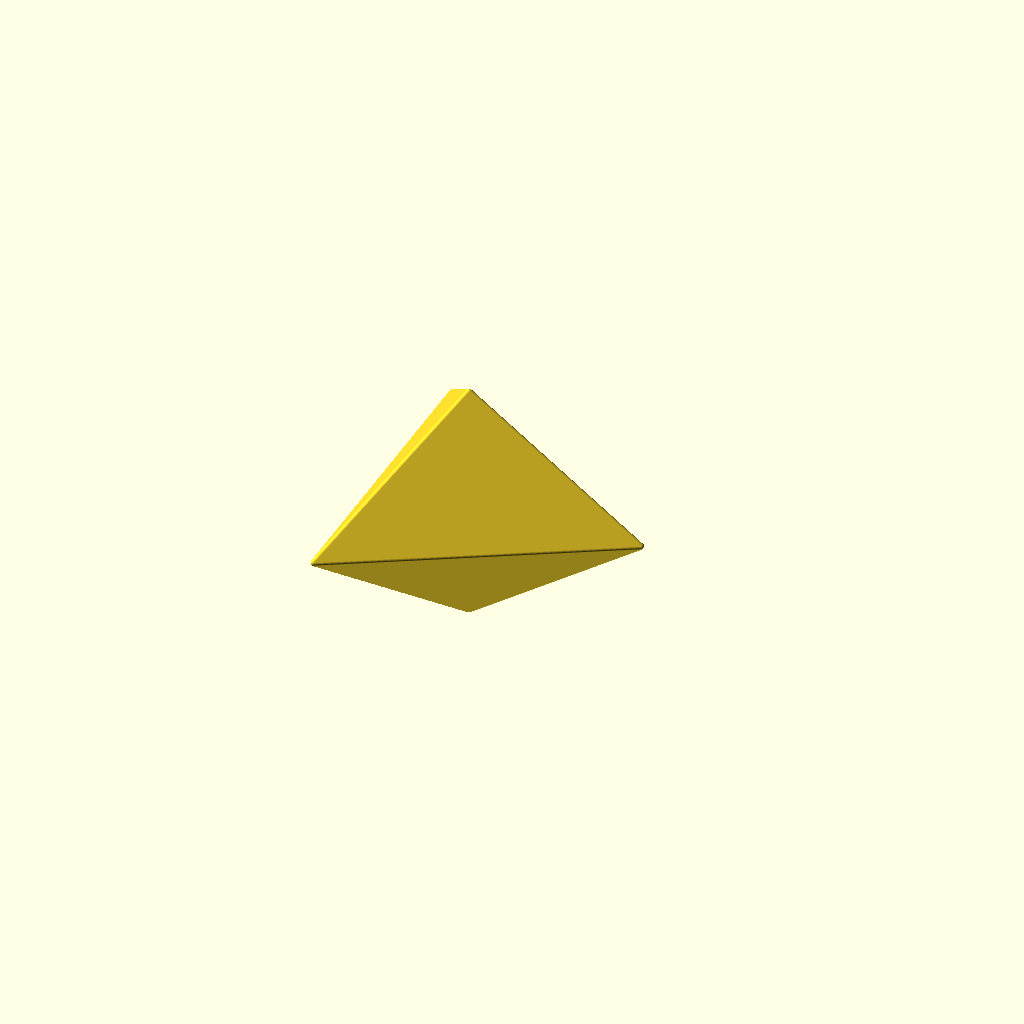
Cell 1 — every parameter at its default value.
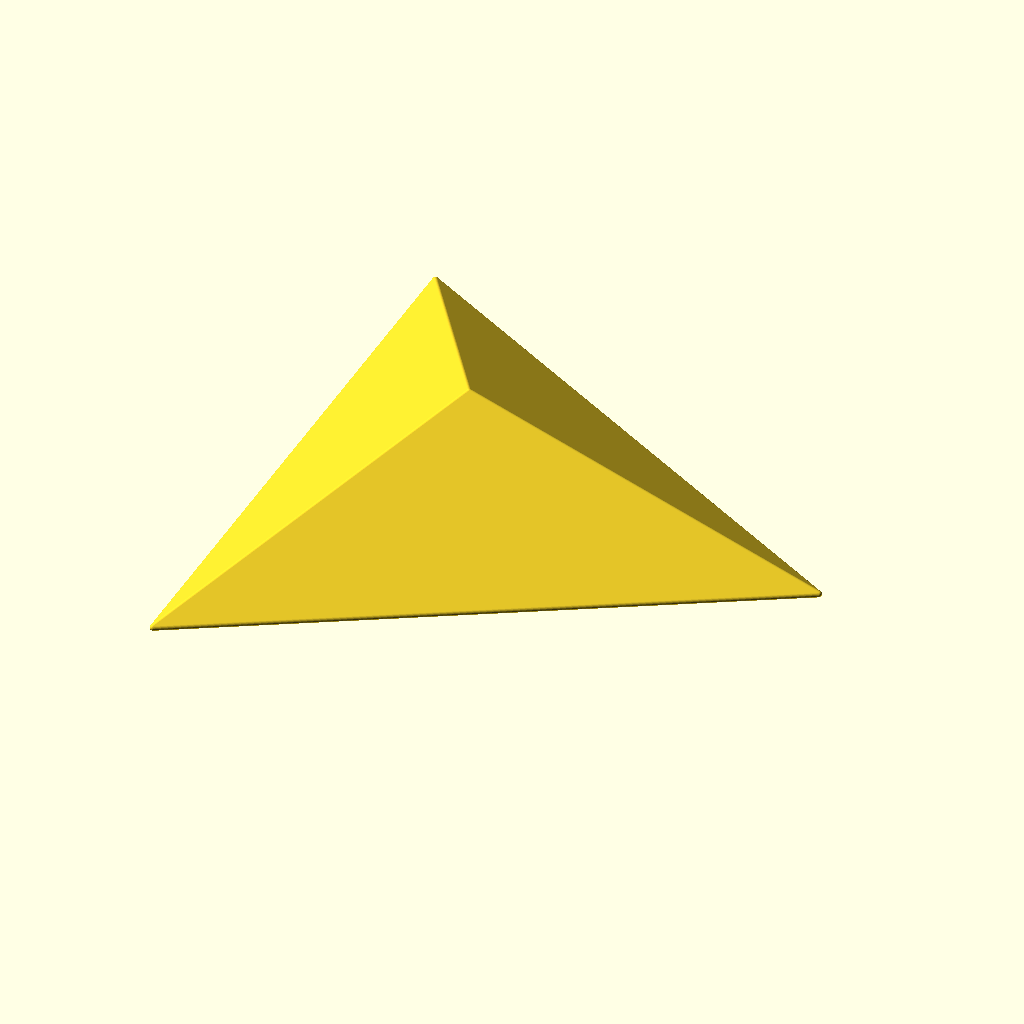
Cell 2 — side_length set to 1000, the other parameters unchanged.
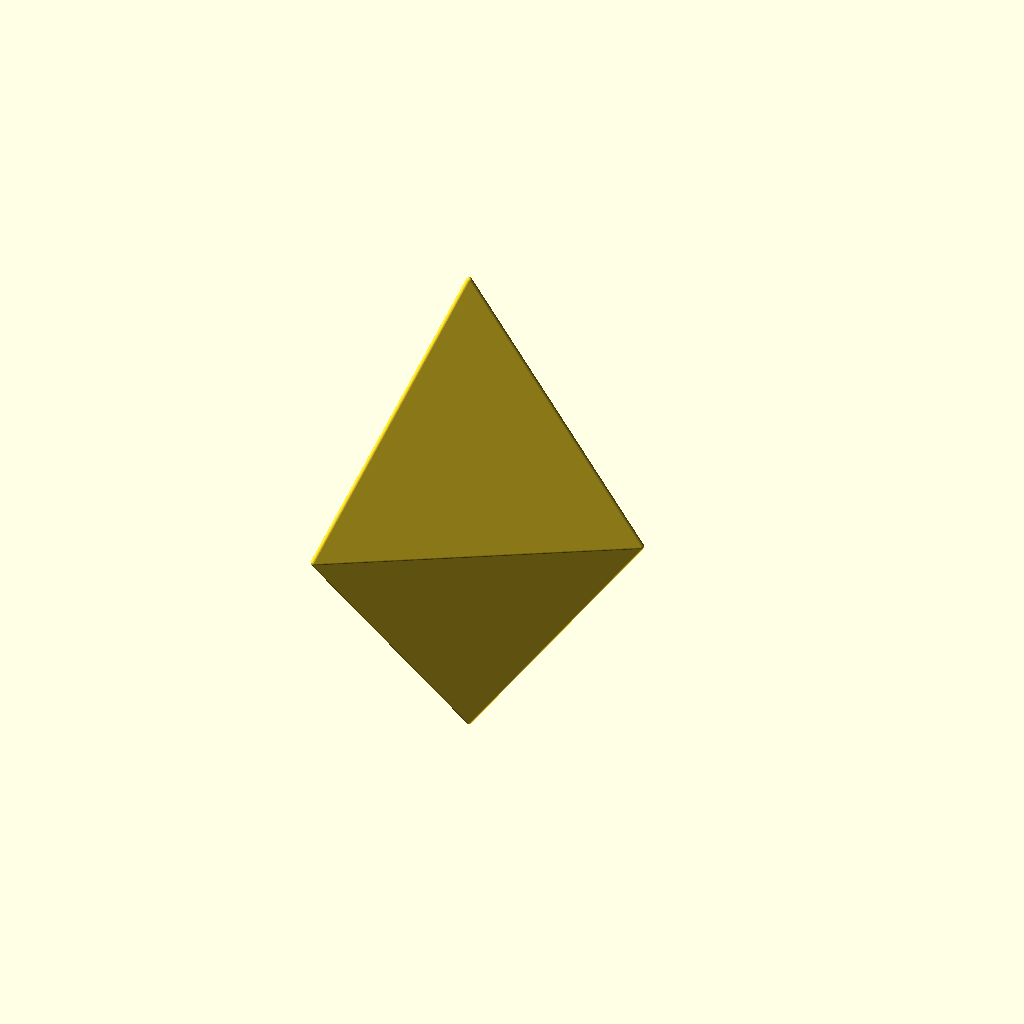
Cell 3: the same model with extrusion_height = 400.
All cells are drawn from one camera (rotation 55°, 0°, 25°, orthographic, colour scheme Cornfield), so only the parameter changes between them.
The OpenSCAD source (meshes/head.scad):
/* 
   Filleted Triangular Bipyramid
   (Triangle extruded to a point on BOTH sides)
   1 unit = 1 mm
*/

// --- Parameters ---
side_length = 500;       // Side length of the equilateral triangle base (mm)
extrusion_height = 200;  // Height from the center plane to EACH tip (mm)
fillet_radius = 5;       // Radius of the rounded edges (mm)

// Resolution settings
$fn = 60;                // Global resolution for smooth curves

// --- Calculations ---
// Circumradius of an equilateral triangle is (side / sqrt(3))
target_radius = side_length / sqrt(3);

// Shrink the inner template so the Minkowski sphere adds exactly the right thickness back
// The corners of a triangle expand by 2x the radius when offset.
inner_radius = target_radius - (2 * fillet_radius);

// The tip expands by exactly 1x the radius straight up/down
inner_height = extrusion_height - fillet_radius;

// --- 3D Model ---
// The shape is built centered on the Z=0 plane (XY plane)
minkowski() {
    // Inner core bipyramid
    union() {
        // Top pyramid (Extrudes from Z=0 up to Z=inner_height)
        cylinder(
            h = inner_height, 
            r1 = inner_radius, 
            r2 = 0, 
            $fn = 3
        );
        
        // Bottom pyramid (Mirrored to extrude from Z=0 down to Z=-inner_height)
        mirror([0, 0, 1]) {
            cylinder(
                h = inner_height, 
                r1 = inner_radius, 
                r2 = 0, 
                $fn = 3
            );
        }
    }
    
    // The sphere that acts like a 3D brush to round everything
    sphere(r = fillet_radius);
}
Customizer parameters (derived from the source; name, type, default, range or options):
side_length: number, default 500
extrusion_height: number, default 200
fillet_radius: number, default 5
